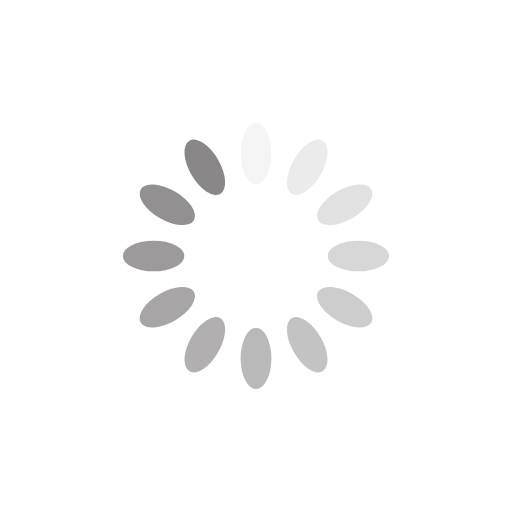
t = 0.00 s
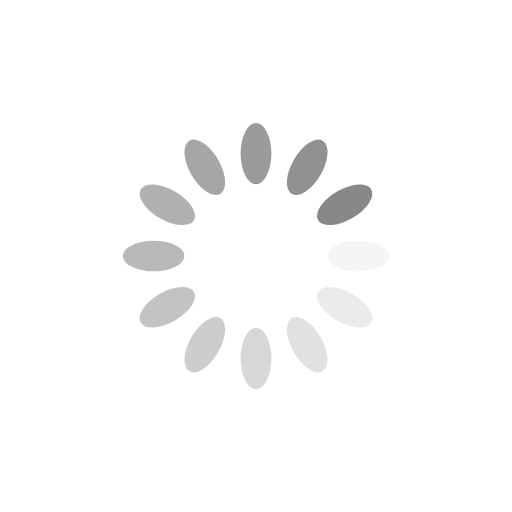
t = 0.25 s
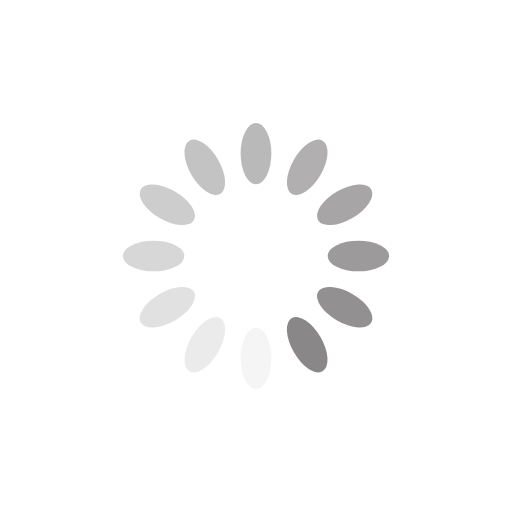
t = 0.50 s
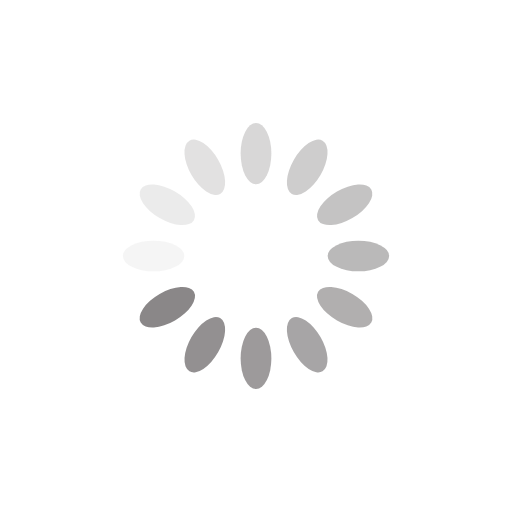
t = 0.75 s

The animated SVG that drew these frames (rendered in a browser with its animation timeline set to each time). Animation: 12 SMIL elements (animate=12); one cycle of 1.00 s, repeats indefinitely.

<?xml version="1.0" encoding="utf-8"?>
<svg xmlns="http://www.w3.org/2000/svg" xmlns:xlink="http://www.w3.org/1999/xlink" style="margin: auto; background: rgb(255, 255, 255); display: block; shape-rendering: auto;" width="38px" height="38px" viewBox="0 0 100 100" preserveAspectRatio="xMidYMid">
<g transform="rotate(0 50 50)">
  <rect x="47" y="24" rx="3" ry="6" width="6" height="12" fill="#8a8788">
    <animate attributeName="opacity" values="1;0" keyTimes="0;1" dur="1s" begin="-0.9166666666666666s" repeatCount="indefinite"></animate>
  </rect>
</g><g transform="rotate(30 50 50)">
  <rect x="47" y="24" rx="3" ry="6" width="6" height="12" fill="#8a8788">
    <animate attributeName="opacity" values="1;0" keyTimes="0;1" dur="1s" begin="-0.8333333333333334s" repeatCount="indefinite"></animate>
  </rect>
</g><g transform="rotate(60 50 50)">
  <rect x="47" y="24" rx="3" ry="6" width="6" height="12" fill="#8a8788">
    <animate attributeName="opacity" values="1;0" keyTimes="0;1" dur="1s" begin="-0.75s" repeatCount="indefinite"></animate>
  </rect>
</g><g transform="rotate(90 50 50)">
  <rect x="47" y="24" rx="3" ry="6" width="6" height="12" fill="#8a8788">
    <animate attributeName="opacity" values="1;0" keyTimes="0;1" dur="1s" begin="-0.6666666666666666s" repeatCount="indefinite"></animate>
  </rect>
</g><g transform="rotate(120 50 50)">
  <rect x="47" y="24" rx="3" ry="6" width="6" height="12" fill="#8a8788">
    <animate attributeName="opacity" values="1;0" keyTimes="0;1" dur="1s" begin="-0.5833333333333334s" repeatCount="indefinite"></animate>
  </rect>
</g><g transform="rotate(150 50 50)">
  <rect x="47" y="24" rx="3" ry="6" width="6" height="12" fill="#8a8788">
    <animate attributeName="opacity" values="1;0" keyTimes="0;1" dur="1s" begin="-0.5s" repeatCount="indefinite"></animate>
  </rect>
</g><g transform="rotate(180 50 50)">
  <rect x="47" y="24" rx="3" ry="6" width="6" height="12" fill="#8a8788">
    <animate attributeName="opacity" values="1;0" keyTimes="0;1" dur="1s" begin="-0.4166666666666667s" repeatCount="indefinite"></animate>
  </rect>
</g><g transform="rotate(210 50 50)">
  <rect x="47" y="24" rx="3" ry="6" width="6" height="12" fill="#8a8788">
    <animate attributeName="opacity" values="1;0" keyTimes="0;1" dur="1s" begin="-0.3333333333333333s" repeatCount="indefinite"></animate>
  </rect>
</g><g transform="rotate(240 50 50)">
  <rect x="47" y="24" rx="3" ry="6" width="6" height="12" fill="#8a8788">
    <animate attributeName="opacity" values="1;0" keyTimes="0;1" dur="1s" begin="-0.25s" repeatCount="indefinite"></animate>
  </rect>
</g><g transform="rotate(270 50 50)">
  <rect x="47" y="24" rx="3" ry="6" width="6" height="12" fill="#8a8788">
    <animate attributeName="opacity" values="1;0" keyTimes="0;1" dur="1s" begin="-0.16666666666666666s" repeatCount="indefinite"></animate>
  </rect>
</g><g transform="rotate(300 50 50)">
  <rect x="47" y="24" rx="3" ry="6" width="6" height="12" fill="#8a8788">
    <animate attributeName="opacity" values="1;0" keyTimes="0;1" dur="1s" begin="-0.08333333333333333s" repeatCount="indefinite"></animate>
  </rect>
</g><g transform="rotate(330 50 50)">
  <rect x="47" y="24" rx="3" ry="6" width="6" height="12" fill="#8a8788">
    <animate attributeName="opacity" values="1;0" keyTimes="0;1" dur="1s" begin="0s" repeatCount="indefinite"></animate>
  </rect>
</g>
<!-- [ldio] generated by https://loading.io/ --></svg>
